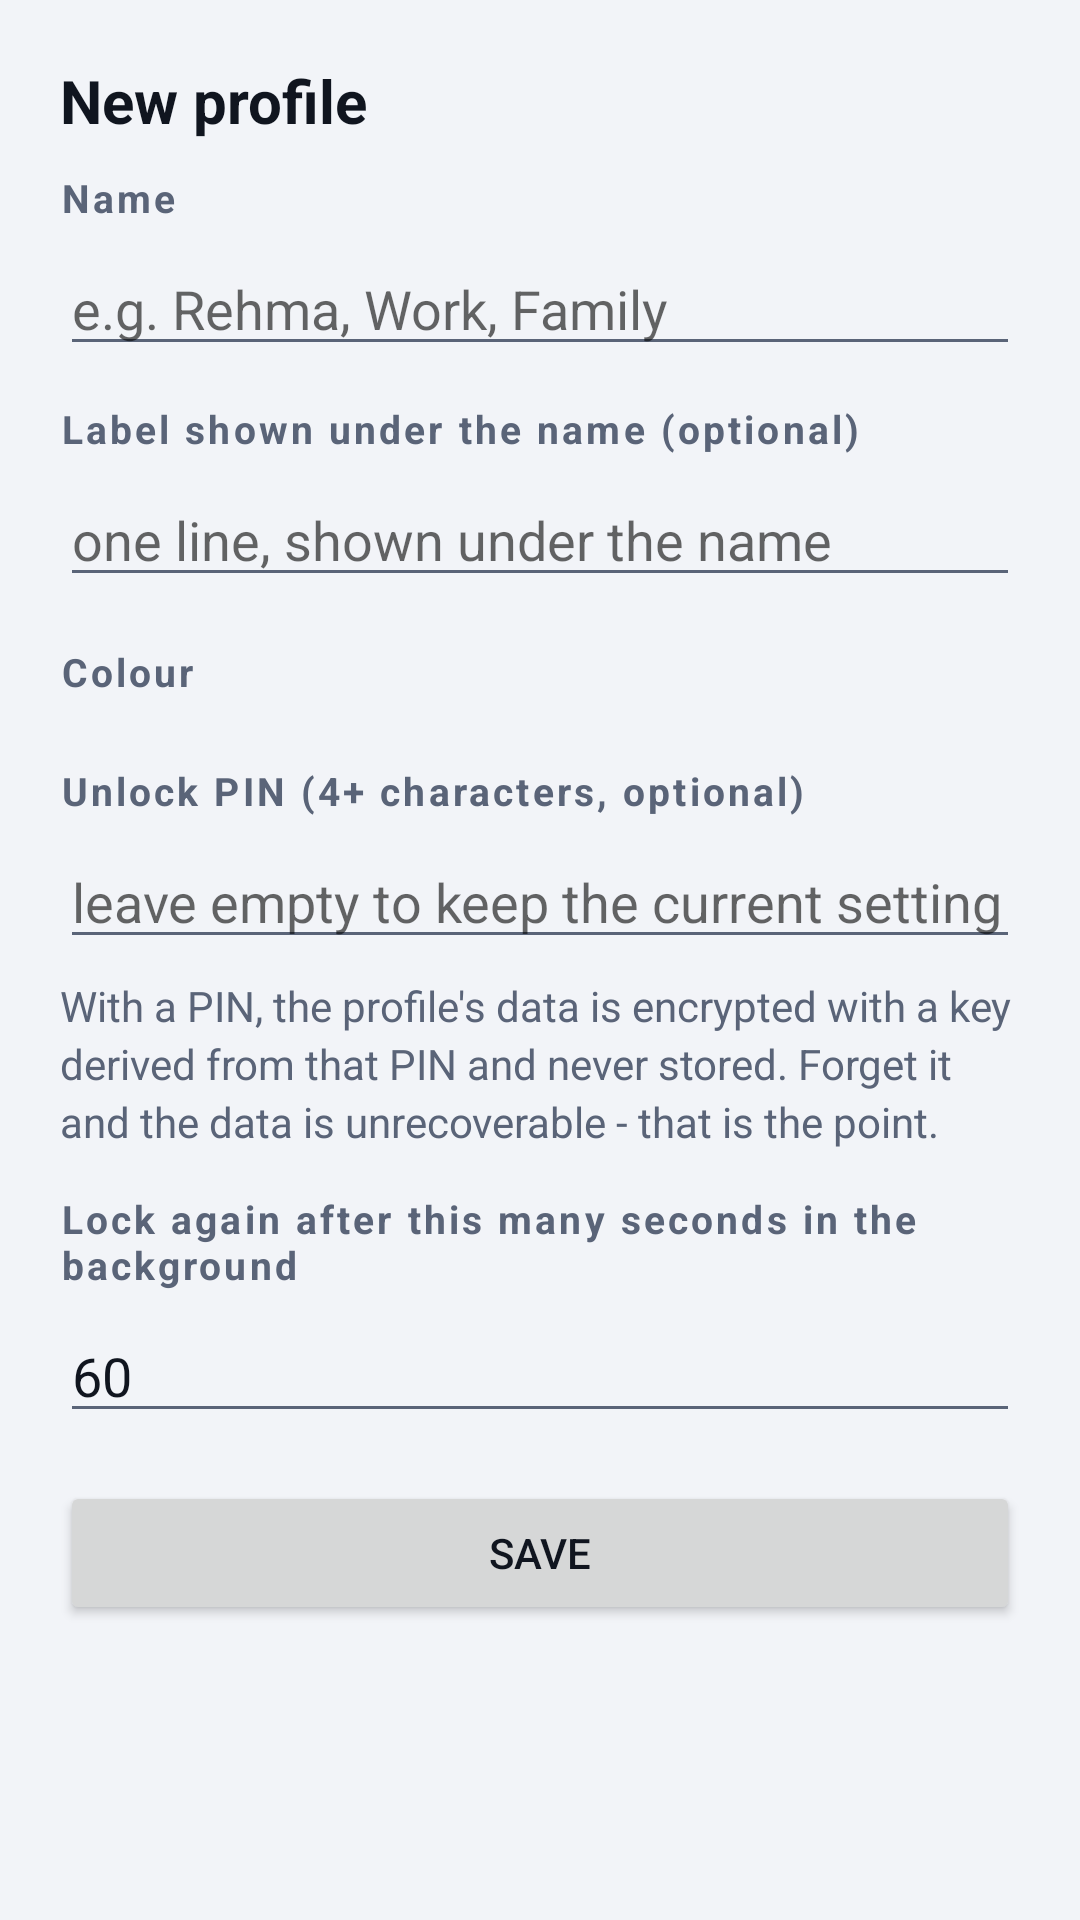

This screen was rendered from an Android layout file. Write that file and the resources it references.
<!-- AndroidManifest.xml: application theme Theme.Personas -->
<!-- res/layout/activity_persona_editor.xml -->
<?xml version="1.0" encoding="utf-8"?>
<ScrollView xmlns:android="http://schemas.android.com/apk/res/android"
    android:layout_width="match_parent"
    android:layout_height="match_parent"
    android:fillViewport="true">

    <LinearLayout
        android:layout_width="match_parent"
        android:layout_height="wrap_content"
        android:orientation="vertical"
        android:padding="20dp">

        <TextView
            android:id="@+id/title"
            android:layout_width="match_parent"
            android:layout_height="wrap_content"
            android:text="New profile"
            android:textColor="@color/ink"
            android:textSize="20sp"
            android:textStyle="bold" />

        <TextView
            android:layout_width="match_parent"
            android:layout_height="wrap_content"
            android:layout_marginTop="10dp"
            android:text="@string/name_label"
            style="@style/SectionTitle" />

        <EditText
            android:id="@+id/nameField"
            android:layout_width="match_parent"
            android:layout_height="wrap_content"
            android:hint="e.g. Rehma, Work, Family"
            android:importantForAutofill="no"
            android:inputType="textPersonName"
            android:maxLength="40" />

        <TextView
            android:layout_width="match_parent"
            android:layout_height="wrap_content"
            android:layout_marginTop="12dp"
            android:text="@string/tagline_label"
            style="@style/SectionTitle" />

        <EditText
            android:id="@+id/taglineField"
            android:layout_width="match_parent"
            android:layout_height="wrap_content"
            android:hint="one line, shown under the name"
            android:importantForAutofill="no"
            android:inputType="text"
            android:maxLength="60" />

        <TextView
            android:layout_width="match_parent"
            android:layout_height="wrap_content"
            android:layout_marginTop="16dp"
            android:text="@string/colour_label"
            style="@style/SectionTitle" />

        <LinearLayout
            android:id="@+id/swatches"
            android:layout_width="match_parent"
            android:layout_height="wrap_content"
            android:orientation="horizontal" />

        <TextView
            android:layout_width="match_parent"
            android:layout_height="wrap_content"
            android:layout_marginTop="16dp"
            android:text="@string/pin_label"
            style="@style/SectionTitle" />

        <EditText
            android:id="@+id/pinField"
            android:layout_width="match_parent"
            android:layout_height="wrap_content"
            android:hint="leave empty to keep the current setting"
            android:importantForAutofill="no"
            android:inputType="textPassword"
            android:maxLength="64" />

        <TextView
            android:layout_width="match_parent"
            android:layout_height="wrap_content"
            android:layout_marginTop="6dp"
            android:text="With a PIN, the profile's data is encrypted with a key derived from that PIN and never stored. Forget it and the data is unrecoverable - that is the point."
            style="@style/Body"
            android:textColor="@color/ink_soft" />

        <TextView
            android:layout_width="match_parent"
            android:layout_height="wrap_content"
            android:layout_marginTop="14dp"
            android:text="@string/auto_lock_label"
            style="@style/SectionTitle" />

        <EditText
            android:id="@+id/autoLockField"
            android:layout_width="match_parent"
            android:layout_height="wrap_content"
            android:importantForAutofill="no"
            android:inputType="number"
            android:maxLength="5"
            android:text="60" />

        <Button
            android:id="@+id/saveButton"
            android:layout_width="match_parent"
            android:layout_height="wrap_content"
            android:layout_marginTop="16dp"
            android:text="@string/save" />

        <Button
            android:id="@+id/deleteButton"
            android:layout_width="match_parent"
            android:layout_height="wrap_content"
            android:text="@string/delete"
            android:visibility="gone" />
    </LinearLayout>
</ScrollView>
<!-- resources referenced by this layout -->
<resources>
  <color name="ink">#FF10151F</color>
  <color name="ink_soft">#FF5A6478</color>
  <string name="auto_lock_label">Lock again after this many seconds in the background</string>
  <string name="colour_label">Colour</string>
  <string name="delete">Delete</string>
  <string name="name_label">Name</string>
  <string name="pin_label">Unlock PIN (4+ characters, optional)</string>
  <string name="save">Save</string>
  <string name="tagline_label">Label shown under the name (optional)</string>
  <style name="Body">
          <item name="android:textSize">14sp</item>
          <item name="android:lineSpacingExtra">3sp</item>
          <item name="android:textColor">@color/ink</item>
      </style>
  <style name="SectionTitle">
          <item name="android:textSize">13sp</item>
          <item name="android:textStyle">bold</item>
          <item name="android:letterSpacing">0.08</item>
          <item name="android:textColor">@color/ink_soft</item>
          <item name="android:paddingBottom">6dp</item>
      </style>
  <style name="Theme.Personas" parent="Theme.MaterialComponents.DayNight.NoActionBar">
          <item name="colorPrimary">@color/accent</item>
          <item name="colorPrimaryVariant">@color/accent</item>
          <item name="colorOnPrimary">#FFFFFFFF</item>
          <item name="colorSecondary">@color/accent</item>
          <item name="android:statusBarColor">@color/accent</item>
          <item name="android:windowBackground">@color/surface_alt</item>
          <item name="android:textColorPrimary">@color/ink</item>
          <item name="android:textColorSecondary">@color/ink_soft</item>
      </style>
  <color name="accent">#FF3D5AFE</color>
  <color name="surface_alt">#FFF2F4F8</color>
</resources>
